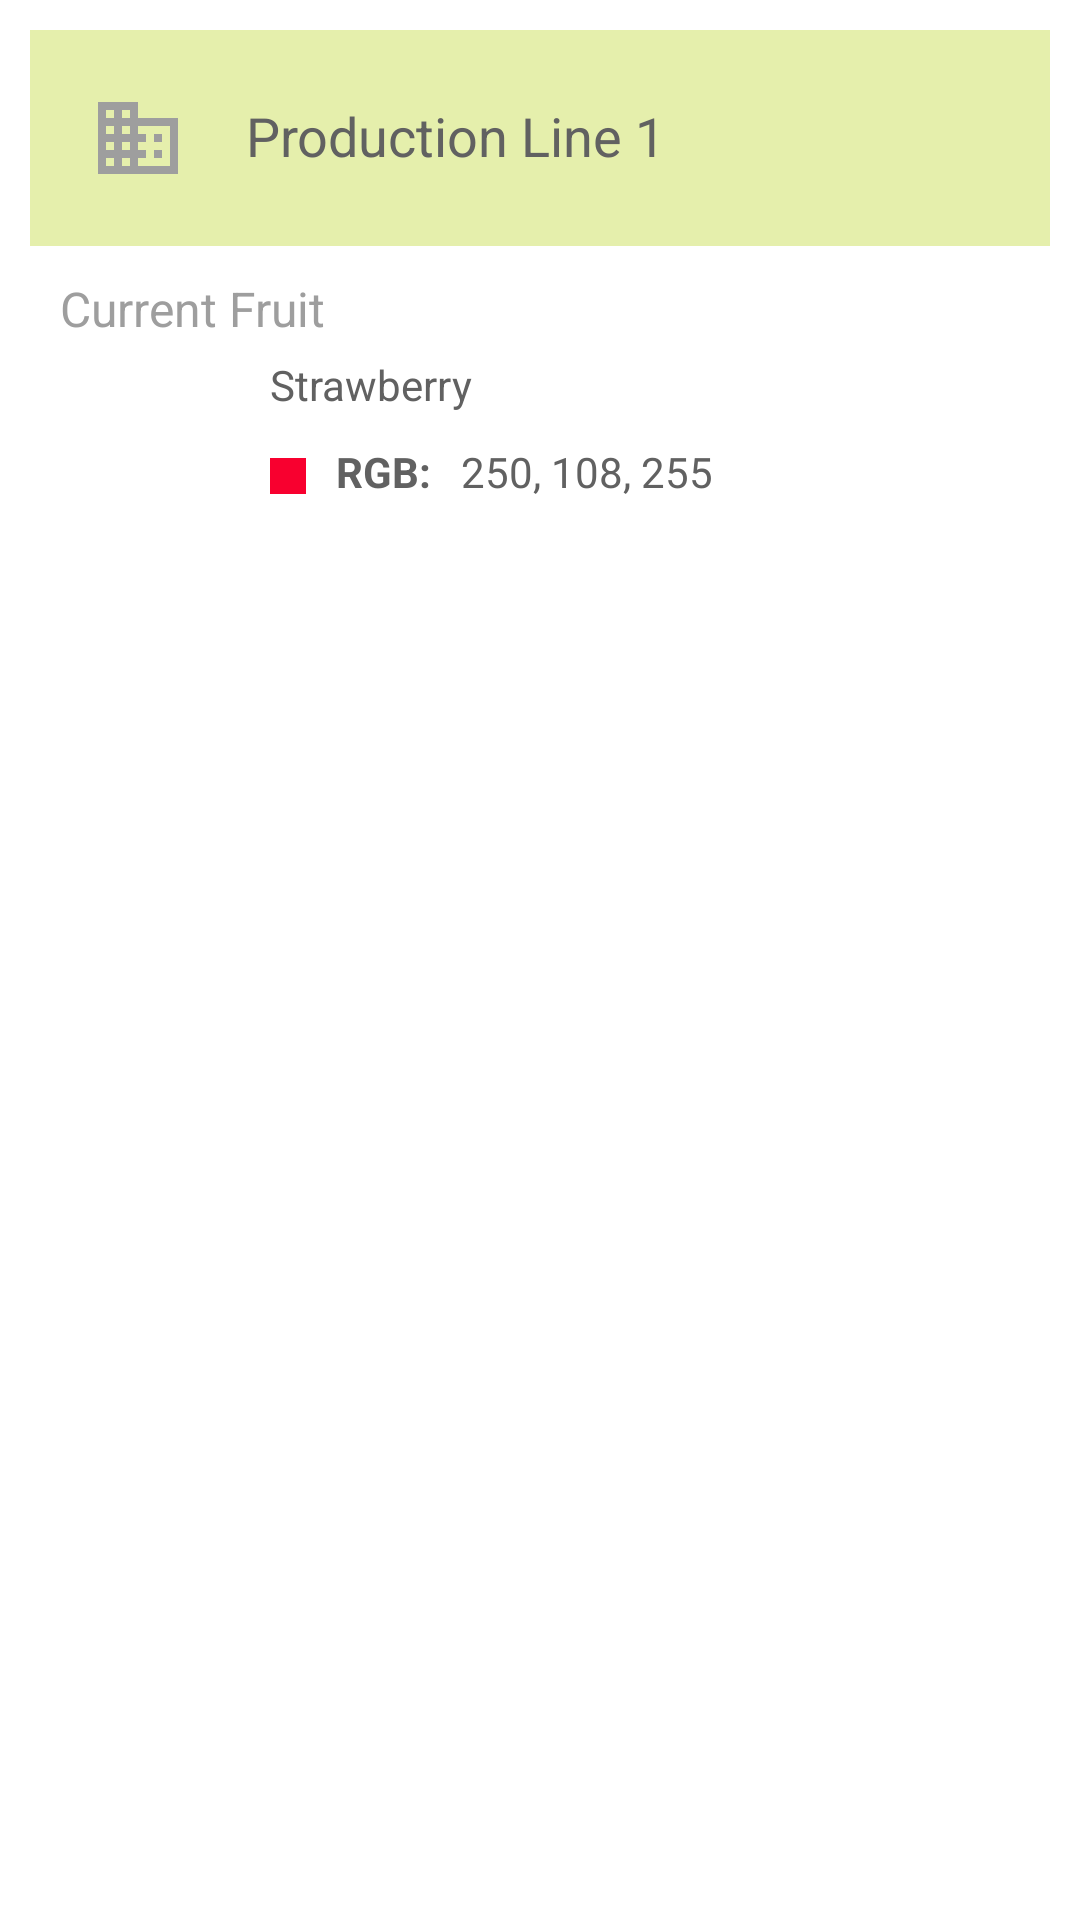

This screen was rendered from an Android layout file. Write that file and the resources it references.
<!-- AndroidManifest.xml: application theme Theme.GreenFresh -->
<!-- res/layout/production_line_inspection_layout.xml -->
<?xml version="1.0" encoding="utf-8"?>
<RelativeLayout xmlns:android="http://schemas.android.com/apk/res/android"
    android:layout_width="match_parent"
    android:layout_height="match_parent">

    <RelativeLayout
        style="@style/plInspectionElement">

        <RelativeLayout
            style="@style/plInspectionElement_titleSection"
            android:id="@+id/rlProductionLineCard">

            <ImageView
                style="@style/plInspectionElement_plIcon"
                android:id="@+id/ivProdLineIcon"
                android:src="@drawable/production_line_gray_500" />-->

            <TextView
                style="@style/plInspectionElement_title"
                android:id="@+id/tvProductionLineName"
                android:layout_toRightOf="@+id/ivProdLineIcon"
                android:text="Production Line 1" />

        </RelativeLayout>

        <RelativeLayout
            style="@style/currentFruitSection"
            android:id="@+id/rlCurrentFruit"
            android:layout_below="@+id/rlProductionLineCard">

            <TextView
                style="@style/currentFruitTitle"
                android:id="@+id/tvCurrentFruitTitle"
                android:text="Current Fruit"/>

             <ImageView
                style="@style/currentFruitImage"
                android:id="@+id/ivCurrentFruitImage"
                android:layout_below="@+id/tvCurrentFruitTitle" />-->

            <TextView
                style="@style/currentFruitName"
                android:id="@+id/tvCurrentFruitName"
                android:layout_below="@+id/tvCurrentFruitTitle"
                android:layout_toRightOf="@+id/ivCurrentFruitImage"
                android:text="Strawberry" />

            <ImageView
                style="@style/currentFruitColorIcon"
                android:id="@+id/ivInspectionFruitColor"
                android:src="@drawable/color_square"
                android:background="@color/red_600"
                android:layout_below="@+id/tvCurrentFruitName"
                android:layout_toRightOf="@+id/ivCurrentFruitImage" />-->

            <TextView
                style="@style/currentFruitRGBLabel"
                android:id="@+id/tvRGBLabel"
                android:layout_below="@id/tvCurrentFruitName"
                android:layout_toRightOf="@+id/ivInspectionFruitColor"
                android:text="RGB:" />

            <TextView
                style="@style/currentFruitRGBValues"
                android:id="@+id/tvRGBValue"
                android:layout_toRightOf="@id/tvRGBLabel"
                android:layout_below="@id/tvCurrentFruitName"
                android:text="250, 108, 255" />



        </RelativeLayout>

        

    </RelativeLayout>

</RelativeLayout>
<!-- resources referenced by this layout -->
<resources>
  <color name="red_600">#F8002F</color>
  <!-- drawable color_square (drawable) -->
  <vector xmlns:android="http://schemas.android.com/apk/res/android"
      android:width="448dp"
      android:height="512dp"
      android:viewportWidth="448"
      android:viewportHeight="512">
    <path
        android:pathData="M400,32H48C21.5,32 0,53.5 0,80v352c0,26.5 21.5,48 48,48h352c26.5,0 48,-21.5 48,-48V80c0,-26.5 -21.5,-48 -48,-48z" />
  </vector>
  <style name="currentFruitColorIcon">
          <item name="android:layout_width">12dp</item>
          <item name="android:layout_height">12dp</item>
          <item name="android:layout_marginLeft">20dp</item>
          <item name="android:layout_marginTop">5dp</item>
          <item name="android:layout_marginBottom">5dp</item>
      </style>
  <style name="currentFruitImage">
          <item name="android:layout_width">50dp</item>
          <item name="android:layout_height">50dp</item>
          <item name="android:layout_marginLeft">5dp</item>
          <item name="android:layout_marginBottom">5dp</item>
      </style>
  <style name="currentFruitRGBValues">
          <item name="android:layout_width">wrap_content</item>
          <item name="android:layout_height">wrap_content</item>
          <item name="android:layout_marginLeft">10dp</item>
          <item name="android:textColor">@color/gray_700</item>
          <item name="android:layout_marginBottom">5dp</item>
      </style>
  <style name="currentFruitSection">
          <item name="android:layout_width">match_parent</item>
          <item name="android:layout_height">wrap_content</item>
          <item name="android:layout_margin">5dp</item>
      </style>
  <style name="currentFruitTitle">
          <item name="android:layout_width">match_parent</item>
          <item name="android:layout_height">wrap_content</item>
          <item name="android:layout_margin">5dp</item>
          <item name="android:textColor">@color/gray_500</item>
          <item name="android:textSize">16dp</item>
      </style>
  <style name="plInspectionElement">
          <item name="android:layout_width">match_parent</item>
          <item name="android:layout_height">wrap_content</item>
          <item name="android:layout_margin">10dp</item>
          <item name="android:background">@drawable/rect_white_shadow</item>
          <item name="android:elevation">5dp</item>
      </style>
  <style name="plInspectionElement_plIcon">
          <item name="android:layout_width">32dp</item>
          <item name="android:layout_height">32dp</item>
          <item name="android:layout_margin">20dp</item>
      </style>
  <style name="plInspectionElement_title">
          <item name="android:layout_width">match_parent</item>
          <item name="android:layout_height">wrap_content</item>
          <item name="android:textSize">18dp</item>
          <item name="android:layout_marginTop">23dp</item>
          <item name="android:textColor">@color/gray_700</item>
      </style>
  <style name="plInspectionElement_titleSection">
          <item name="android:layout_width">match_parent</item>
          <item name="android:layout_height">wrap_content</item>
          <item name="android:background">@color/yellow_200</item>
          <item name="android:radius">6dp</item>
      </style>
  <color name="gray_500">#9E9E9E</color>      /* Subtitle preferably */
  <color name="gray_700">#616161</color>      /* Typography preferably */
  <color name="yellow_200">#E5EFAC</color>
  <color name="green_500">#77e03a</color>
  <color name="green_700">#4eba27</color>
  <color name="white">#FFFFFFFF</color>
  
      // gray theme
  <color name="orange_200">#F88F55</color>
  <color name="black">#FF000000</color>
</resources>
